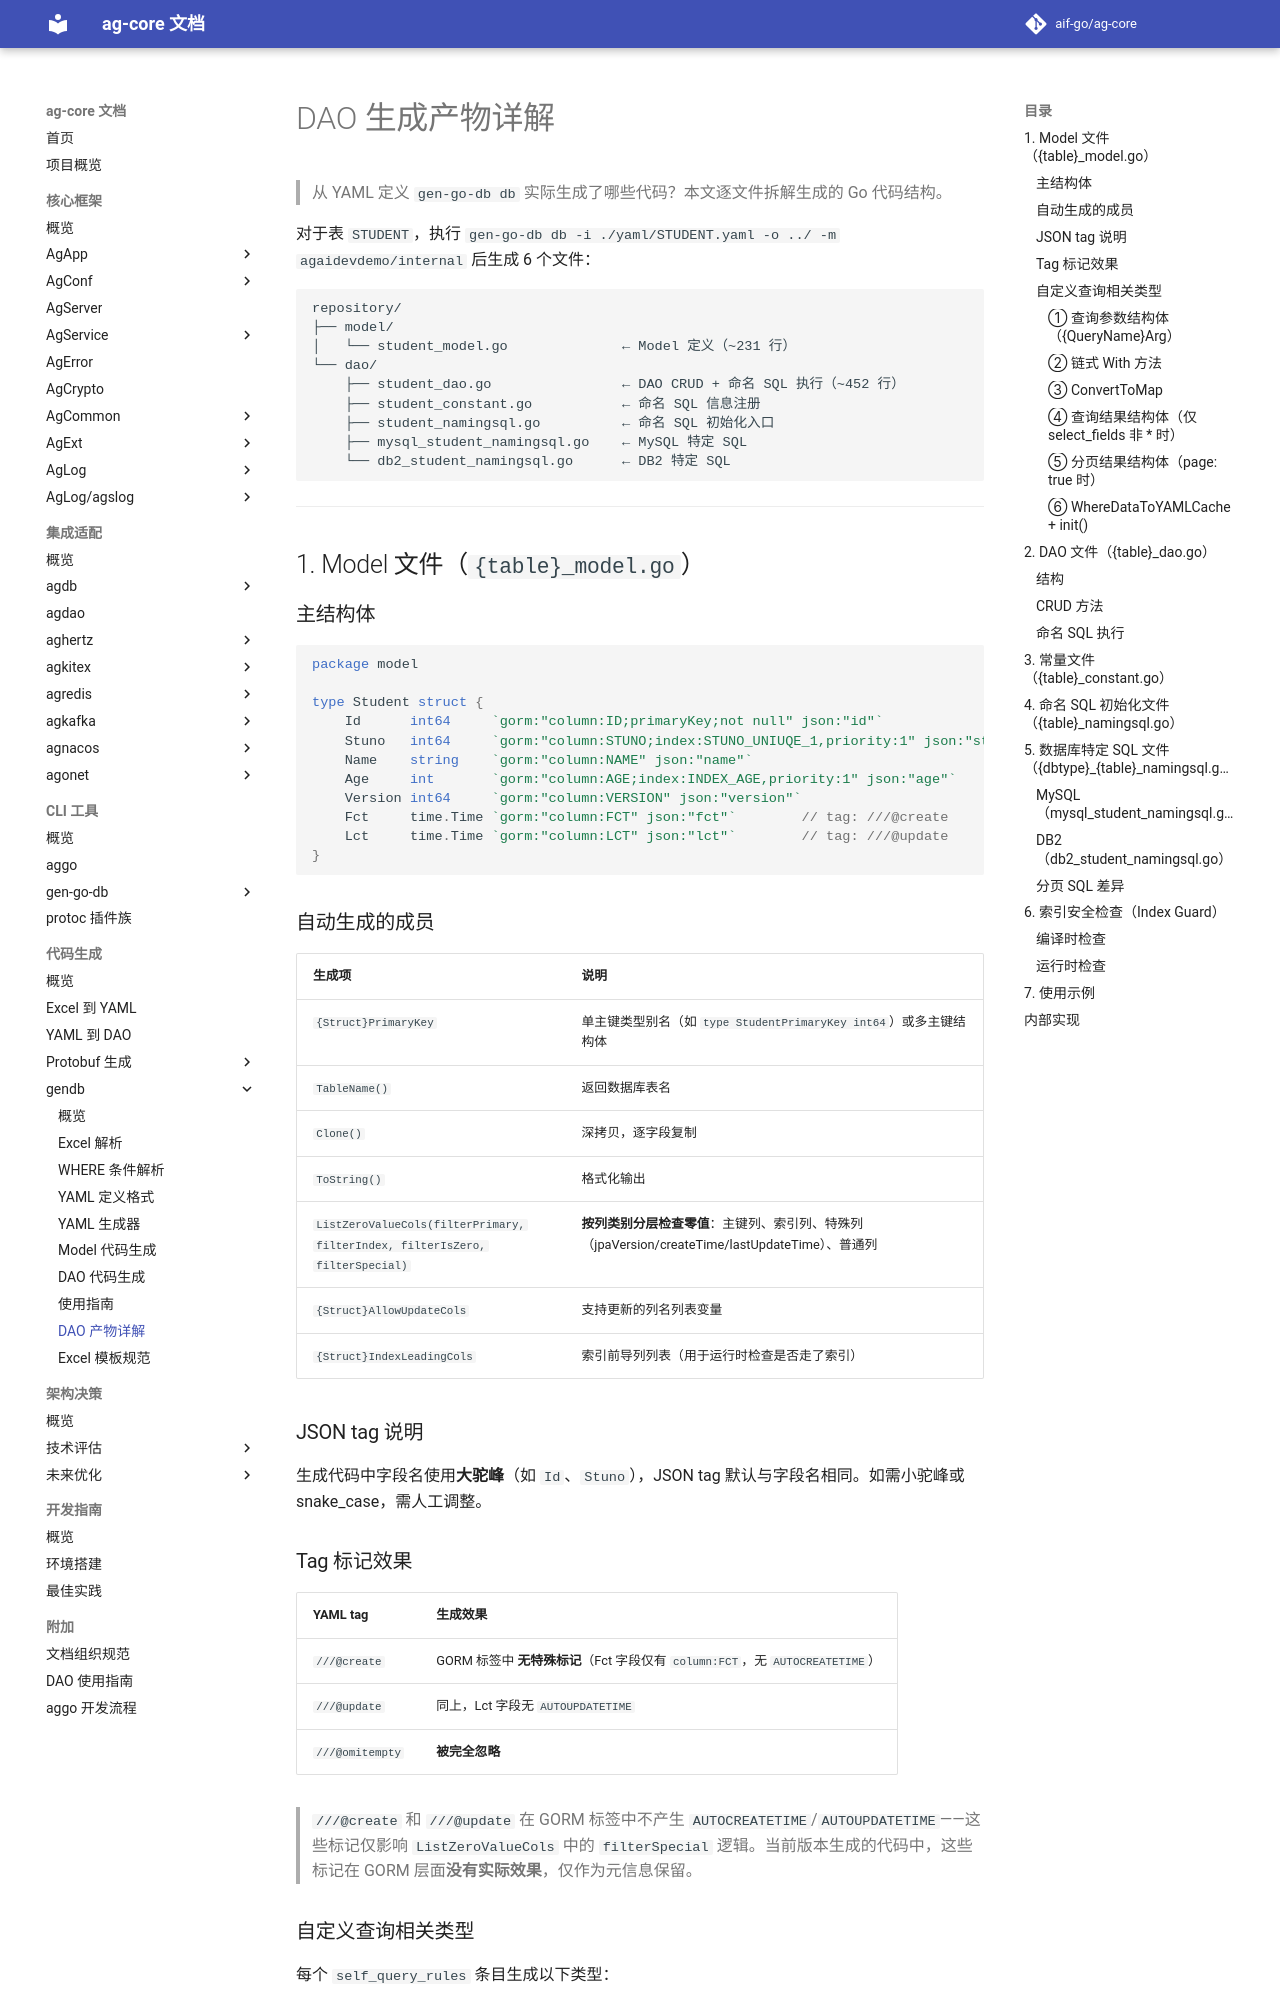

repository: aif-go/ag-core-docs · page: 代码生成/gendb/07-DAO生成产物详解/index.html · generator: mkdocs

---
tags:
  - ag-core
  - codegen
  - gendb
  - dao
  - model
  - reference
---

# DAO 生成产物详解

> 从 YAML 定义 `gen-go-db db` 实际生成了哪些代码？本文逐文件拆解生成的 Go 代码结构。

对于表 `STUDENT`，执行 `gen-go-db db -i ./yaml/STUDENT.yaml -o ../ -m agaidevdemo/internal` 后生成 6 个文件：

```
repository/
├── model/
│   └── student_model.go              ← Model 定义（~231 行）
└── dao/
    ├── student_dao.go                ← DAO CRUD + 命名 SQL 执行（~452 行）
    ├── student_constant.go           ← 命名 SQL 信息注册
    ├── student_namingsql.go          ← 命名 SQL 初始化入口
    ├── mysql_student_namingsql.go    ← MySQL 特定 SQL
    └── db2_student_namingsql.go      ← DB2 特定 SQL
```

---

## 1. Model 文件（`{table}_model.go`）

### 主结构体

```go
package model

type Student struct {
    Id      int64     `gorm:"column:ID;primaryKey;not null" json:"id"`
    Stuno   int64     `gorm:"column:STUNO;index:STUNO_UNIUQE_1,priority:1" json:"stuno"`
    Name    string    `gorm:"column:NAME" json:"name"`
    Age     int       `gorm:"column:AGE;index:INDEX_AGE,priority:1" json:"age"`
    Version int64     `gorm:"column:VERSION" json:"version"`
    Fct     time.Time `gorm:"column:FCT" json:"fct"`        // tag: ///@create
    Lct     time.Time `gorm:"column:LCT" json:"lct"`        // tag: ///@update
}
```

### 自动生成的成员

| 生成项 | 说明 |
|--------|------|
| `{Struct}PrimaryKey` | 单主键类型别名（如 `type StudentPrimaryKey int64`）或多主键结构体 |
| `TableName()` | 返回数据库表名 |
| `Clone()` | 深拷贝，逐字段复制 |
| `ToString()` | 格式化输出 |
| `ListZeroValueCols(filterPrimary, filterIndex, filterIsZero, filterSpecial)` | **按列类别分层检查零值**：主键列、索引列、特殊列（jpaVersion/createTime/lastUpdateTime）、普通列 |
| `{Struct}AllowUpdateCols` | 支持更新的列名列表变量 |
| `{Struct}IndexLeadingCols` | 索引前导列列表（用于运行时检查是否走了索引） |

### JSON tag 说明

生成代码中字段名使用**大驼峰**（如 `Id`、`Stuno`），JSON tag 默认与字段名相同。如需小驼峰或 snake_case，需人工调整。

### Tag 标记效果

| YAML tag | 生成效果 |
|----------|---------|
| `///@create` | GORM 标签中 **无特殊标记**（Fct 字段仅有 `column:FCT`，无 `AUTOCREATETIME`） |
| `///@update` | 同上，Lct 字段无 `AUTOUPDATETIME` |
| `///@omitempty` | **被完全忽略** |

> `///@create` 和 `///@update` 在 GORM 标签中不产生 `AUTOCREATETIME`/`AUTOUPDATETIME`——这些标记仅影响 `ListZeroValueCols` 中的 `filterSpecial` 逻辑。当前版本生成的代码中，这些标记在 GORM 层面**没有实际效果**，仅作为元信息保留。

### 自定义查询相关类型

每个 `self_query_rules` 条目生成以下类型：
